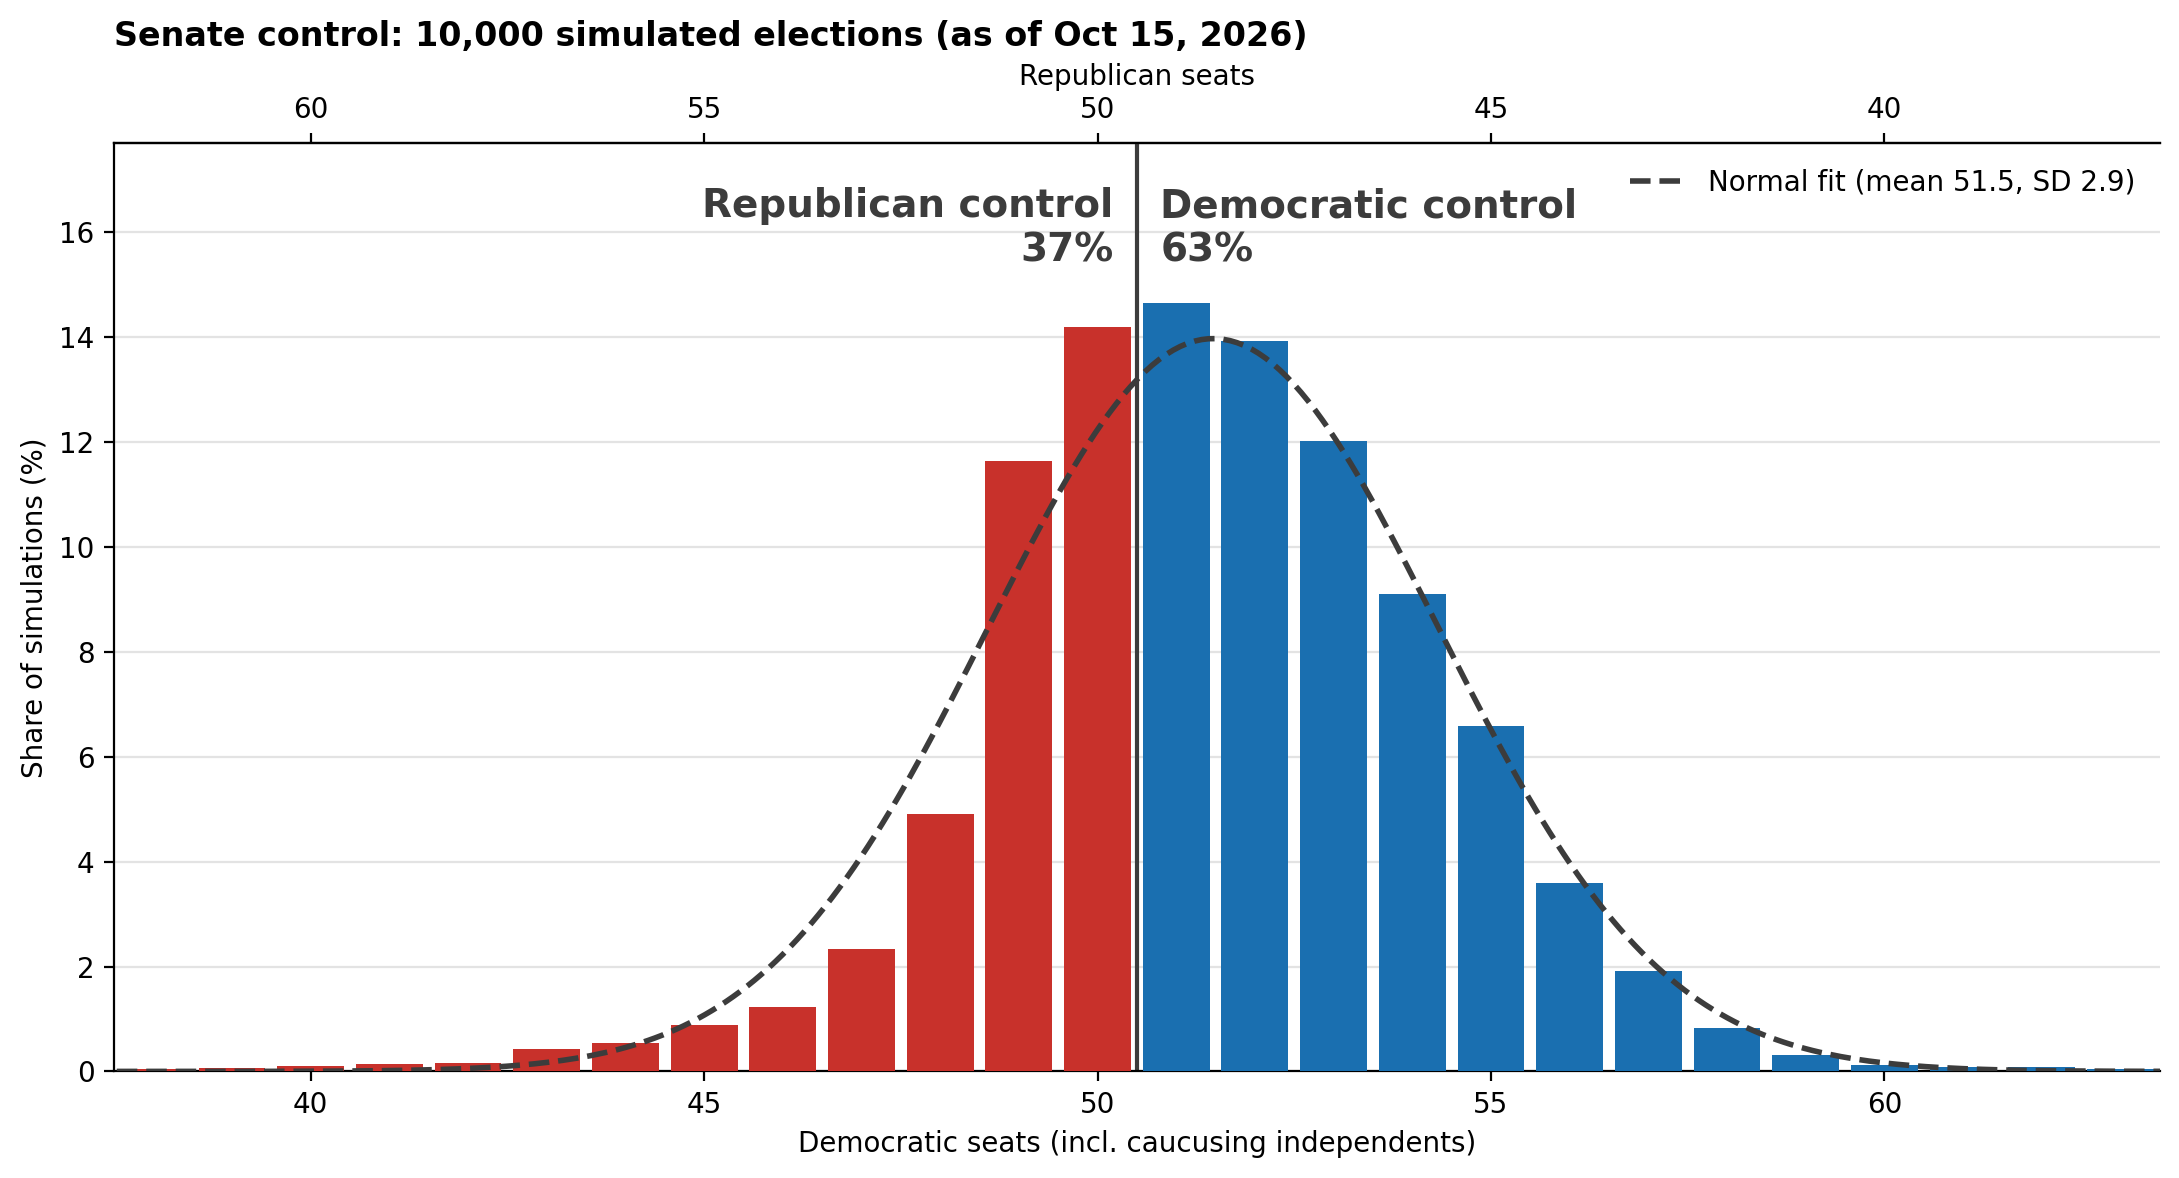

Data behind this chart, as committed beside it:
dem_seats, n_sims
36, 2
37, 1
38, 5
39, 7
40, 10
41, 14
42, 17
43, 43
44, 55
45, 88
46, 123
47, 234
48, 491
49, 1164
50, 1418
51, 1465
52, 1392
53, 1202
54, 909
55, 658
56, 359
57, 191
58, 83
59, 31
60, 12
61, 8
62, 8
63, 4
65, 5
68, 1
